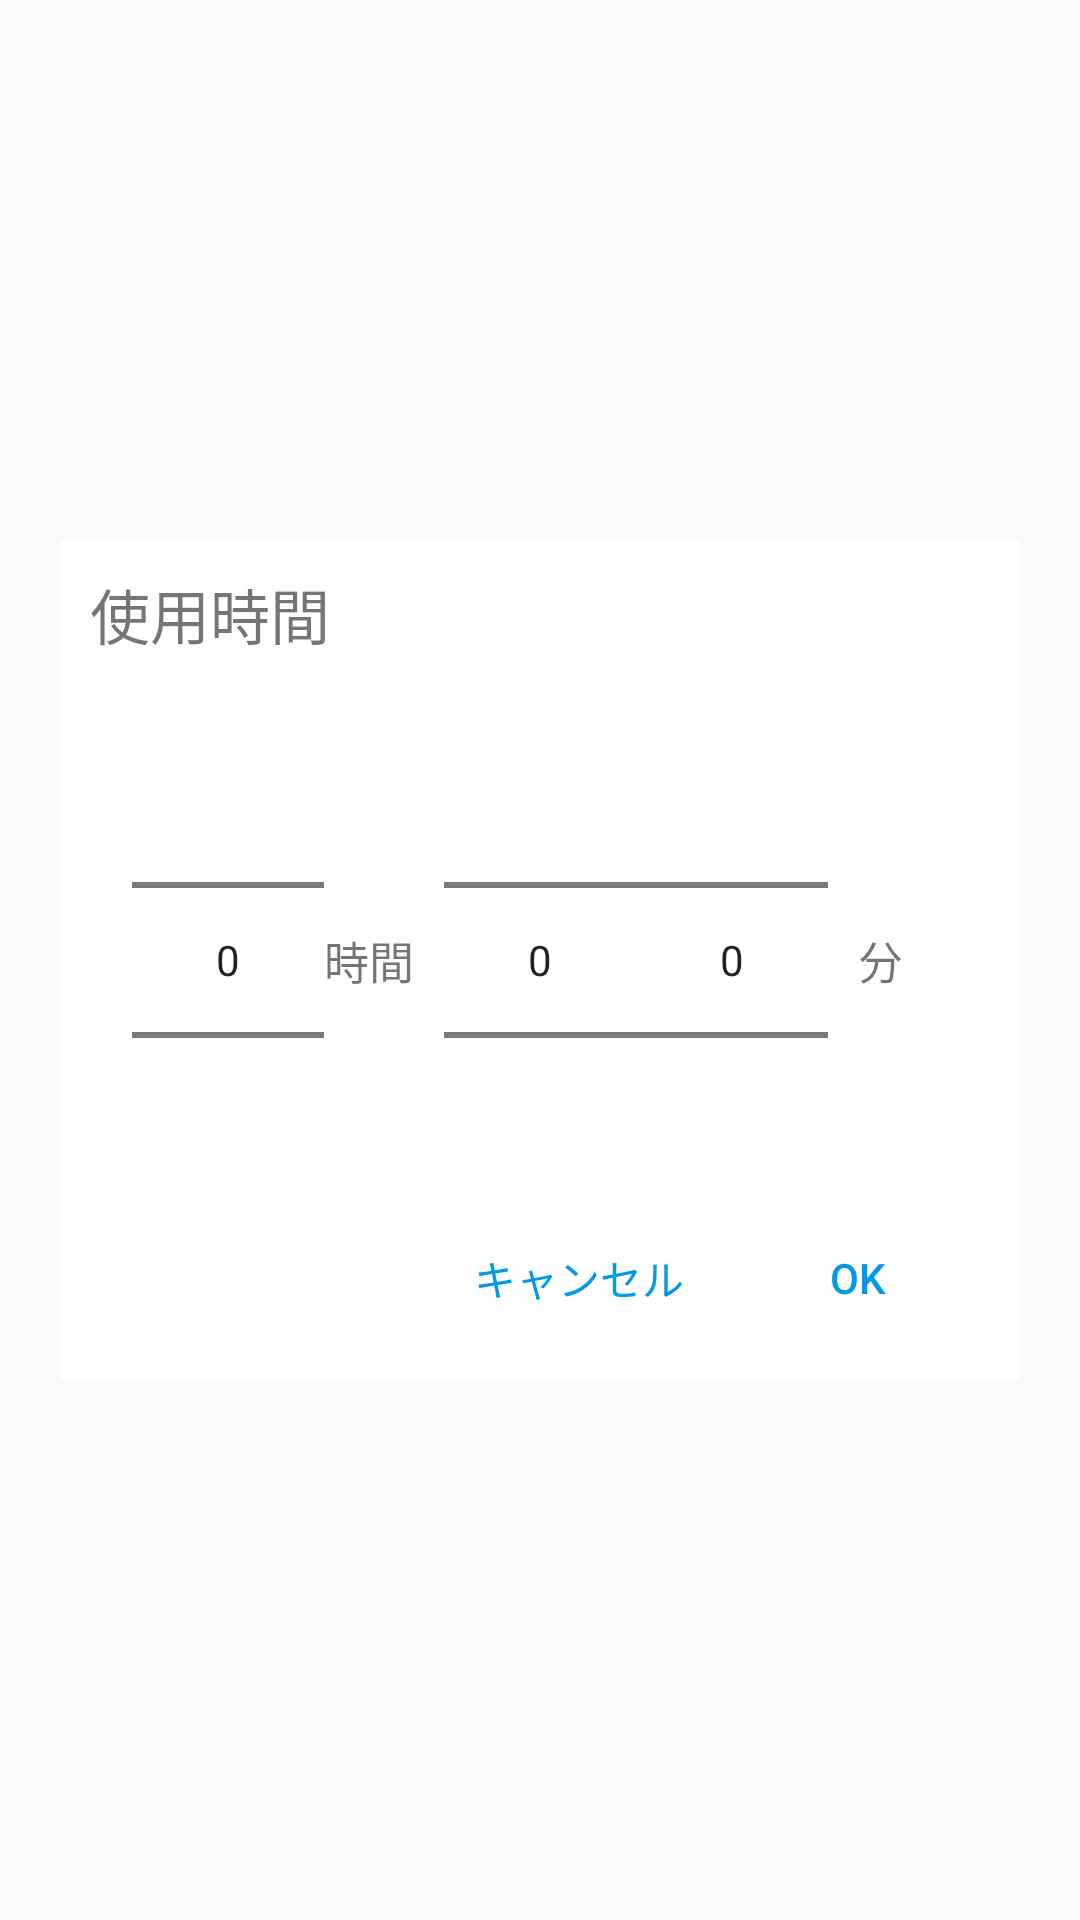

Reconstruct the res/layout file that produces this screen, plus the resources it refers to.
<!-- AndroidManifest.xml: application theme AppTheme -->
<!-- res/layout/dialog_time_set.xml -->
<?xml version="1.0" encoding="utf-8"?>
<android.support.constraint.ConstraintLayout xmlns:android="http://schemas.android.com/apk/res/android"
    xmlns:app="http://schemas.android.com/apk/res-auto"
    xmlns:tools="http://schemas.android.com/tools"
    android:id="@+id/time_set_container"
    android:layout_width="match_parent"
    android:layout_height="match_parent"
    tools:context=".Dialog.TimeSetDialog">

    <android.support.constraint.ConstraintLayout xmlns:android="http://schemas.android.com/apk/res/android"
        xmlns:app="http://schemas.android.com/apk/res-auto"
        xmlns:tools="http://schemas.android.com/tools"
        android:layout_width="320dp"
        android:layout_height="280dp"
        android:background="@color/white"
        app:layout_constraintBottom_toBottomOf="parent"
        app:layout_constraintEnd_toEndOf="parent"
        app:layout_constraintStart_toStartOf="parent"
        app:layout_constraintTop_toTopOf="parent">

        <TextView
            android:id="@+id/timeSetTextView"
            android:layout_width="wrap_content"
            android:layout_height="wrap_content"
            android:layout_marginStart="10dp"
            android:layout_marginTop="10dp"
            android:text="@string/time_set_title"
            android:textSize="20sp"
            app:layout_constraintStart_toStartOf="parent"
            app:layout_constraintTop_toTopOf="parent" />

        <NumberPicker
            android:id="@+id/num_picker_hour"
            android:layout_width="wrap_content"
            android:layout_height="wrap_content"
            android:layout_gravity="center"
            android:descendantFocusability="blocksDescendants"
            app:layout_constraintBottom_toBottomOf="parent"
            app:layout_constraintEnd_toStartOf="@id/time_set_hour"
            app:layout_constraintTop_toTopOf="parent" />

        <TextView
            android:id="@+id/time_set_hour"
            android:layout_width="wrap_content"
            android:layout_height="wrap_content"
            android:layout_margin="10dp"
            android:text="@string/time_set_hour"
            android:textSize="15sp"
            app:layout_constraintBottom_toBottomOf="parent"
            app:layout_constraintEnd_toStartOf="@id/num_picker_minutes1"
            app:layout_constraintTop_toTopOf="parent" />

        <NumberPicker
            android:id="@+id/num_picker_minutes1"
            android:layout_width="wrap_content"
            android:layout_height="wrap_content"
            android:layout_gravity="center"
            android:descendantFocusability="blocksDescendants"
            app:layout_constraintBottom_toBottomOf="parent"
            app:layout_constraintEnd_toEndOf="parent"
            app:layout_constraintStart_toStartOf="parent"
            app:layout_constraintTop_toTopOf="parent" />

        <NumberPicker
            android:id="@+id/num_picker_minutes2"
            android:layout_width="wrap_content"
            android:layout_height="wrap_content"
            android:layout_gravity="center"
            android:descendantFocusability="blocksDescendants"
            app:layout_constraintBottom_toBottomOf="parent"
            app:layout_constraintStart_toEndOf="@id/num_picker_minutes1"
            app:layout_constraintTop_toTopOf="parent" />

        <TextView
            android:id="@+id/time_set_minutes"
            android:layout_width="wrap_content"
            android:layout_height="wrap_content"
            android:layout_margin="10dp"
            android:text="@string/time_set_minutes"
            android:textSize="15sp"
            app:layout_constraintBottom_toBottomOf="parent"
            app:layout_constraintStart_toEndOf="@id/num_picker_minutes2"
            app:layout_constraintTop_toTopOf="parent" />

        <Button
            android:id="@+id/btn_time_set_cancel"
            style="?android:attr/borderlessButtonStyle"
            android:layout_width="wrap_content"
            android:layout_height="wrap_content"
            android:layout_marginBottom="10dp"
            android:layout_marginEnd="5dp"
            android:background="@color/white"
            android:text="@string/cancel"
            android:textColor="@color/blue"
            app:layout_constraintBottom_toBottomOf="parent"
            app:layout_constraintEnd_toStartOf="@id/btn_time_set_ok" />

        <Button
            android:id="@+id/btn_time_set_ok"
            style="?android:attr/borderlessButtonStyle"
            android:layout_width="wrap_content"
            android:layout_height="wrap_content"
            android:layout_marginBottom="10dp"
            android:layout_marginEnd="10dp"
            android:background="@color/white"
            android:text="@string/ok"
            android:textColor="@color/blue"
            app:layout_constraintBottom_toBottomOf="parent"
            app:layout_constraintEnd_toEndOf="parent" />

    </android.support.constraint.ConstraintLayout>
</android.support.constraint.ConstraintLayout>
<!-- resources referenced by this layout -->
<resources>
  <color name="blue">#019AE8</color>
  <color name="white">#FFFFFF</color>
  <string name="cancel">キャンセル</string>
  <string name="ok">OK</string>
  <string name="time_set_hour">時間</string>
  <string name="time_set_minutes">分</string>
  <string name="time_set_title">使用時間</string>
  <style name="AppTheme" parent="Theme.AppCompat.Light.NoActionBar">
          
          <item name="colorPrimary">@color/colorPrimary</item>
          <item name="colorPrimaryDark">@color/colorPrimaryDark</item>
          <item name="colorAccent">@color/colorAccent</item>
      </style>
  <color name="colorPrimary">#3F51B5</color>
  <color name="colorPrimaryDark">#303F9F</color>
  <color name="colorAccent">#FF4081</color>
</resources>
